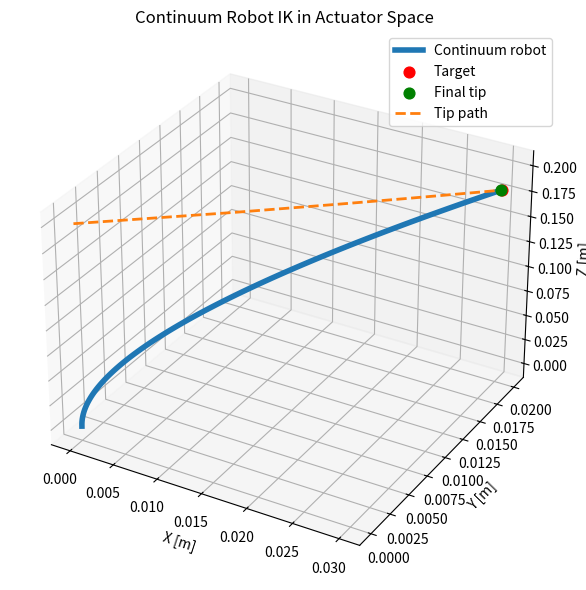
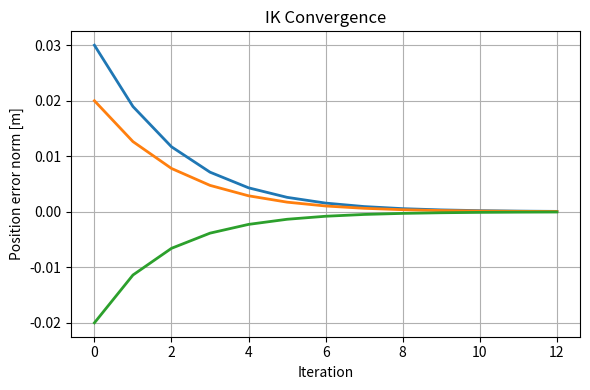

Python code for these plots, in order:
import numpy as np
import matplotlib.pyplot as plt
 
 
# ============================================================
# Robot parameters
# ============================================================
 
RADIUS = 0.01  # tendon radius from backbone [m]
 
 
# ============================================================
# Actuator space -> PCC parameters
# ============================================================
 
def actuator_to_pcc(L1: float, L2: float, L3: float, r: float = RADIUS):
    """
    Map tendon lengths to PCC parameters q = [kappa, phi, L].
    """
    phi = np.arctan2(np.sqrt(3.0) * (L2 - L3), 2.0 * L1 - L2 - L3)
 
    kappa = (2.0 / (3.0 * r)) * np.sqrt(
        (L1 - L2) ** 2 + (L2 - L3) ** 2 + (L3 - L1) ** 2
    )
 
    L = (L1 + L2 + L3) / 3.0
    return np.array([kappa, phi, L], dtype=float)
 
 
# ============================================================
# PCC forward kinematics
# ============================================================
 
def pcc_forward_kinematics(
    kappa: float,
    phi: float,
    L: float,
    num_points: int = 80
) :
    """
    Compute points along a single-segment PCC backbone.
 
    Returns:
        np.ndarray of shape (num_points, 3)
    """
    # s = np.linspace(0.0, L, num_points)
 
    if abs(kappa) < 1e-8:
        s = np.linspace(0.0, L, num_points)
        x = np.zeros_like(s)
        z = s
    else:
        s = np.linspace(0.0, L, num_points)
        x = (1.0 / kappa) * (1.0 - np.cos(kappa * s))
        z = (1.0 / kappa) * np.sin(kappa * s)
 
    X = x * np.cos(phi)
    Y = x * np.sin(phi)
    Z = z
 
    return np.column_stack((X, Y, Z))
 
 
def actuator_tip_position(Ls: np.ndarray) -> np.ndarray:
    """
    Tip position directly from actuator lengths using PCC forward kinematics.
    """
    kappa, phi, L = actuator_to_pcc(*Ls)
    curve = pcc_forward_kinematics(kappa, phi, L)
    return curve[-1]
 
 
# ============================================================
# Numerical actuator-space Jacobian
# ============================================================
 
def actuator_jacobian(Ls, eps=1e-6): 
    #J = dx/dL
    #x=[X,Y,Z]
    #L=[L1,L2,L3]
    J=np.zeros((3,3))
    
    for i in range(3):
        dL = np.zeros(3)
        dL[i] = eps
        fp = actuator_tip_position(Ls + dL)
        fm = actuator_tip_position(Ls - dL)
    
        J[:,i] = (fp - fm) / (2*eps)
    return J
# ============================================================
# Iterative IK in actuator space
# ============================================================
 
def inverse_kinematics_actuator_space(target, L_init, max_iters=100, tol=1e-4, alpha=0.3):
    Ls = np.array(L_init)
    history = []
    errors = []

    for _ in range(max_iters):
        pos = actuator_tip_position(Ls)
        err = target - pos
        history.append(pos.copy())
        errors.append(err.copy())
        
        if np.linalg.norm(err) < tol:
            break
        J = actuator_jacobian(Ls)
        dL = alpha * np.linalg.pinv(J) @ err
        Ls += dL
    return Ls, np.array(history), np.array(errors)




# ============================================================
# Visualization
# ============================================================
 
def plot_result(target: np.ndarray, Ls: np.ndarray, history: np.ndarray):
    """
    Plot final robot shape, target, and tip trajectory.
    """
    kappa, phi, L = actuator_to_pcc(*Ls)
    curve = pcc_forward_kinematics(kappa, phi, L)
    tip = curve[-1]
 
    fig = plt.figure(figsize=(8, 6))
    ax = fig.add_subplot(projection="3d")
 
    ax.plot(
        curve[:, 0],
        curve[:, 1],
        curve[:, 2],
        linewidth=4,
        label="Continuum robot"
    )
 
    ax.scatter(
        target[0],
        target[1],
        target[2],
        color="red",
        s=60,
        label="Target"
    )
 
    ax.scatter(
        tip[0],
        tip[1],
        tip[2],
        color="green",
        s=60,
        label="Final tip"
    )
 
    if len(history) > 0:
        ax.plot(
            history[:, 0],
            history[:, 1],
            history[:, 2],
            "--",
            linewidth=2,
            label="Tip path"
        )
 
    ax.set_xlabel("X [m]")
    ax.set_ylabel("Y [m]")
    ax.set_zlabel("Z [m]")
    ax.set_title("Continuum Robot IK in Actuator Space")
    ax.legend()
    plt.tight_layout()
    plt.show()
 
 
def plot_error(errors: np.ndarray):
    """
    Plot convergence of IK error.
    """
    plt.figure(figsize=(6, 4))
    plt.plot(errors, linewidth=2)
    plt.xlabel("Iteration")
    plt.ylabel("Position error norm [m]")
    plt.title("IK Convergence")
    plt.grid(True)
    plt.tight_layout()
    plt.show()
 
 
# ============================================================
# Main
# ============================================================
 
if __name__ == "__main__":
    # Initial actuator lengths
    L_init = np.array([0.20, 0.20, 0.20], dtype=float)
 
    # Reachable target
    target = np.array([0.03, 0.02, 0.18], dtype=float)
 
    # Solve IK
    L_sol, history, errors = inverse_kinematics_actuator_space(
        target=target,
        L_init=L_init,
        max_iters=100,
        tol=1e-4,
        alpha=0.4
    )
 
    final_tip = actuator_tip_position(L_sol)
    J_final = actuator_jacobian(L_sol)
 
    print("Final actuator lengths [L1, L2, L3]:")
    print(np.round(L_sol, 6))
 
    print("\nFinal tip position [X, Y, Z]:")
    print(np.round(final_tip, 6))
 
    print("\nTarget position [X, Y, Z]:")
    print(np.round(target, 6))
 
    print("\nFinal error norm:")
    print(np.linalg.norm(target - final_tip))
 
    print("\nFinal actuator-space Jacobian:")
    print(J_final)
 
    plot_result(target, L_sol, history)
    plot_error(errors)
